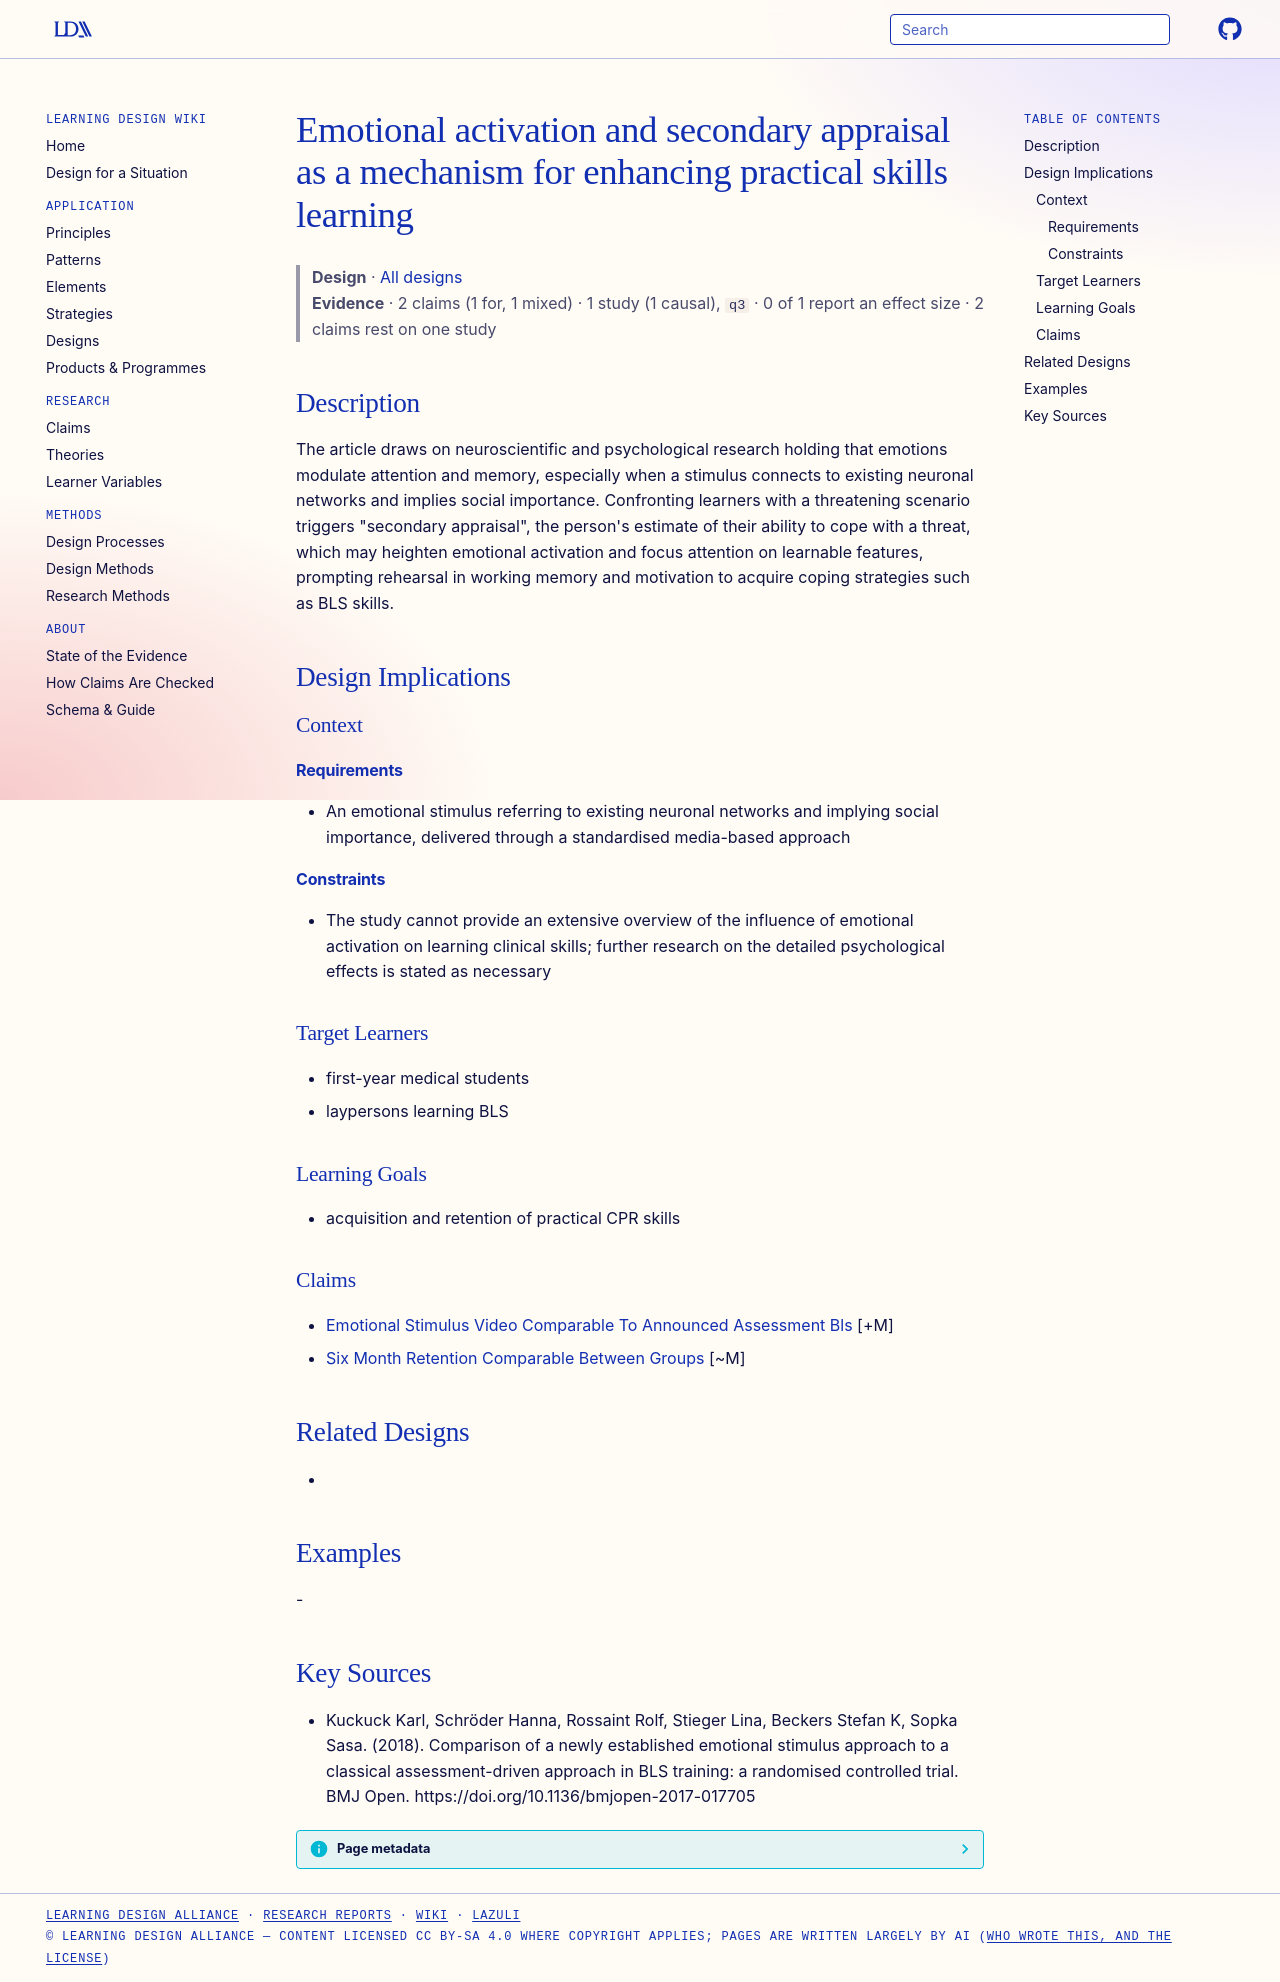

repository: Learning-Design-Alliance/learning-wiki · page: designs/emotional-activation-secondary-appraisal-skills-learning/index.html · generator: mkdocs

---
type: design
id: emotional-activation-secondary-appraisal-skills-learning
title: Emotional activation and secondary appraisal as a mechanism for enhancing practical skills learning
description: The article draws on neuroscientific and psychological research holding that emotions modulate attention and memory, especially when a stimulus connects to existing neuronal networks and implies social importance.
status: review
generated:
  by: "process:settle-candidates"
  at: 2026-11-09
sources:
  - id: kuckuck-karl-2018
    resource: "https://doi.org/10.1136/bmjopen-2017-017705"
    title: "Kuckuck Karl, Schröder Hanna, Rossaint Rolf, Stieger Lina, Beckers Stefan K, Sopka Sasa. (2018). Comparison of a newly established emotional stimulus approach to a classical assessment-driven approach in BLS training: a randomised controlled trial. BMJ Open. https://doi.org/10.1136/bmjopen-2017-017705"
    author: Kuckuck Karl, Schröder Hanna, Rossaint Rolf, Stieger Lina, Beckers Stefan K, Sopka Sasa
---

# Emotional activation and secondary appraisal as a mechanism for enhancing practical skills learning

> **Design** · [All designs](index.md)
> **Evidence** · 2 claims (1 for, 1 mixed) · 1 study (1 causal), `q3` · 0 of 1 report an effect size · 2 claims rest on one study

## Description
The article draws on neuroscientific and psychological research holding that emotions modulate attention and memory, especially when a stimulus connects to existing neuronal networks and implies social importance. Confronting learners with a threatening scenario triggers "secondary appraisal", the person's estimate of their ability to cope with a threat, which may heighten emotional activation and focus attention on learnable features, prompting rehearsal in working memory and motivation to acquire coping strategies such as BLS skills.

## Design Implications

### Context
#### Requirements
- An emotional stimulus referring to existing neuronal networks and implying social importance, delivered through a standardised media-based approach
#### Constraints
- The study cannot provide an extensive overview of the influence of emotional activation on learning clinical skills; further research on the detailed psychological effects is stated as necessary

### Target Learners
- first-year medical students
- laypersons learning BLS

### Learning Goals
- acquisition and retention of practical CPR skills

### Claims
- [Emotional Stimulus Video Comparable To Announced Assessment Bls](../claims/emotional-stimulus-video-comparable-to-announced-assessment-bls.md) [+M]
- [Six Month Retention Comparable Between Groups](../claims/six-month-retention-comparable-between-groups.md) [~M]

## Related Designs
- 

## Examples
-

## Key Sources
- Kuckuck Karl, Schröder Hanna, Rossaint Rolf, Stieger Lina, Beckers Stefan K, Sopka Sasa. (2018). Comparison of a newly established emotional stimulus approach to a classical assessment-driven approach in BLS training: a randomised controlled trial. BMJ Open. https://doi.org/10.1136/bmjopen-2017-017705
